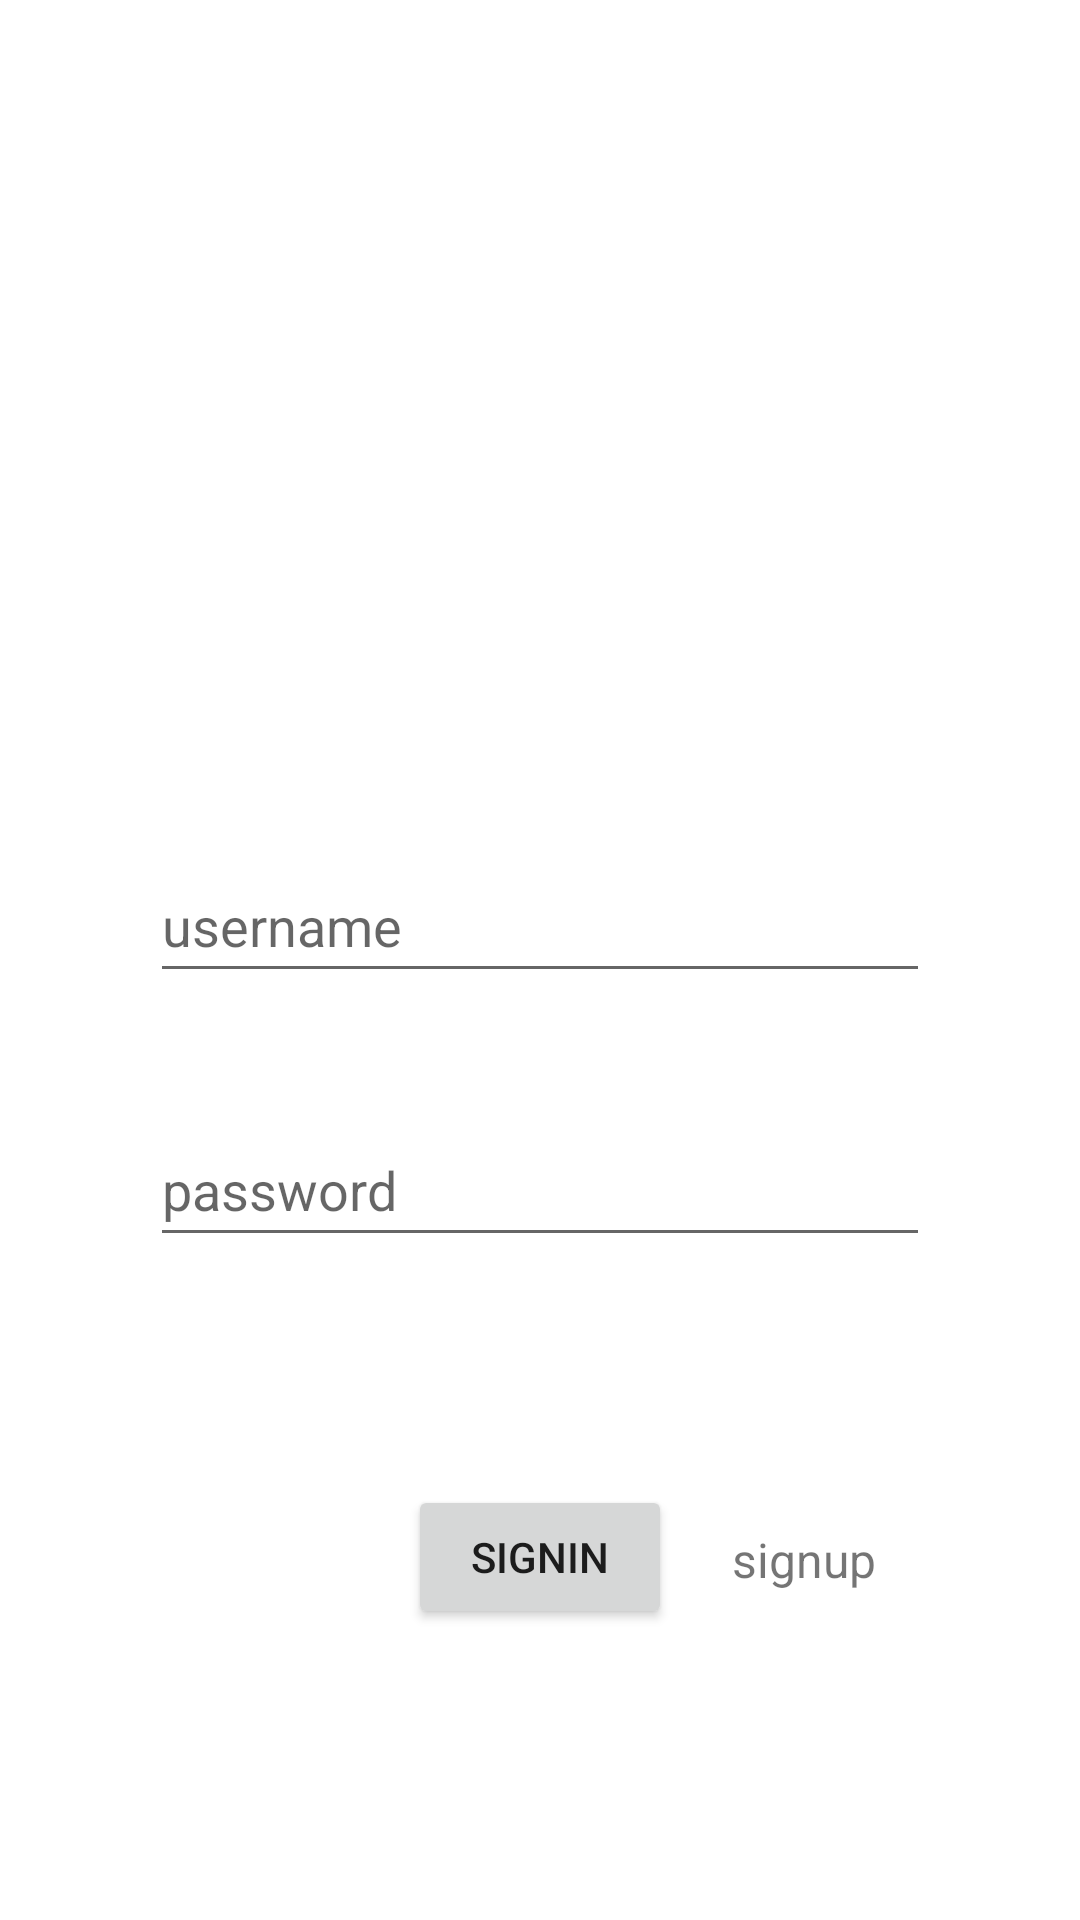

Layout XML and referenced resources for this Android screen:
<!-- AndroidManifest.xml: application theme Theme.WanJuan -->
<!-- res/layout/fragment_signin.xml -->
<?xml version="1.0" encoding="utf-8"?>
<androidx.constraintlayout.widget.ConstraintLayout xmlns:android="http://schemas.android.com/apk/res/android"
    xmlns:app="http://schemas.android.com/apk/res-auto"
    xmlns:tools="http://schemas.android.com/tools"
    android:layout_width="match_parent"
    android:layout_height="match_parent"
    tools:context="com.uestc.wanjuan.SigninFragment">

    <ImageView
        android:id="@+id/signinicon"
        android:layout_width="120dp"
        android:layout_height="120dp"
        android:layout_marginTop="68dp"
        android:visibility="visible"
        app:layout_constraintEnd_toEndOf="parent"
        app:layout_constraintHorizontal_bias="0.498"
        app:layout_constraintStart_toStartOf="parent"
        app:layout_constraintTop_toTopOf="parent"
        tools:srcCompat="@drawable/icon"
        tools:visibility="visible" />

    <EditText
        android:id="@+id/signinusernametext"
        android:layout_width="0dp"
        android:layout_height="wrap_content"
        android:layout_marginStart="50dp"
        android:layout_marginTop="95dp"
        android:layout_marginEnd="50dp"
        android:ems="10"
        android:hint="username"
        android:inputType="textPersonName"
        android:minHeight="48dp"
        app:layout_constraintEnd_toEndOf="parent"
        app:layout_constraintStart_toStartOf="parent"
        app:layout_constraintTop_toBottomOf="@+id/signinicon" />

    <EditText
        android:id="@+id/signinpasswordtext"
        android:layout_width="0dp"
        android:layout_height="wrap_content"
        android:layout_marginStart="50dp"
        android:layout_marginTop="40dp"
        android:layout_marginEnd="50dp"
        android:ems="10"
        android:hint="password"
        android:inputType="textPassword"
        android:minHeight="48dp"
        app:layout_constraintEnd_toEndOf="parent"
        app:layout_constraintStart_toStartOf="parent"
        app:layout_constraintTop_toBottomOf="@+id/signinusernametext" />

    <Button
        android:id="@+id/signinbutton"
        android:layout_width="wrap_content"
        android:layout_height="wrap_content"
        android:layout_marginTop="76dp"
        android:text="signin"
        app:layout_constraintEnd_toEndOf="parent"
        app:layout_constraintHorizontal_bias="0.5"
        app:layout_constraintStart_toStartOf="parent"
        app:layout_constraintTop_toBottomOf="@+id/signinpasswordtext" />

    <TextView
        android:id="@+id/signuptext"
        android:layout_width="wrap_content"
        android:layout_height="wrap_content"
        android:layout_marginStart="20dp"
        android:layout_marginTop="90dp"
        android:text="signup"
        android:textSize="16sp"
        app:layout_constraintStart_toEndOf="@+id/signinbutton"
        app:layout_constraintTop_toBottomOf="@+id/signinpasswordtext" />

</androidx.constraintlayout.widget.ConstraintLayout>
<!-- resources referenced by this layout -->
<resources>
  <!-- drawable icon: jpg bitmap (drawable, 41274 bytes) -->
  <style name="Theme.WanJuan" parent="Theme.MaterialComponents.DayNight.DarkActionBar">
          
          <item name="colorPrimary">@color/purple_500</item>
          <item name="colorPrimaryVariant">@color/purple_700</item>
          <item name="colorOnPrimary">@color/white</item>
          
          <item name="colorSecondary">@color/teal_200</item>
          <item name="colorSecondaryVariant">@color/teal_700</item>
          <item name="colorOnSecondary">@color/black</item>
          
          <item name="android:statusBarColor">?attr/colorPrimaryVariant</item>
          
      </style>
  <!-- not gathered from this repository: default colours our renderer supplied (Android Studio template values) -->
  <color name="purple_500">#FF6200EE</color>
  <color name="purple_700">#FF3700B3</color>
  <color name="teal_200">#FF03DAC5</color>
  <color name="teal_700">#FF018786</color>
  <color name="black">#FF000000</color>
  <color name="white">#FFFFFFFF</color>
</resources>
